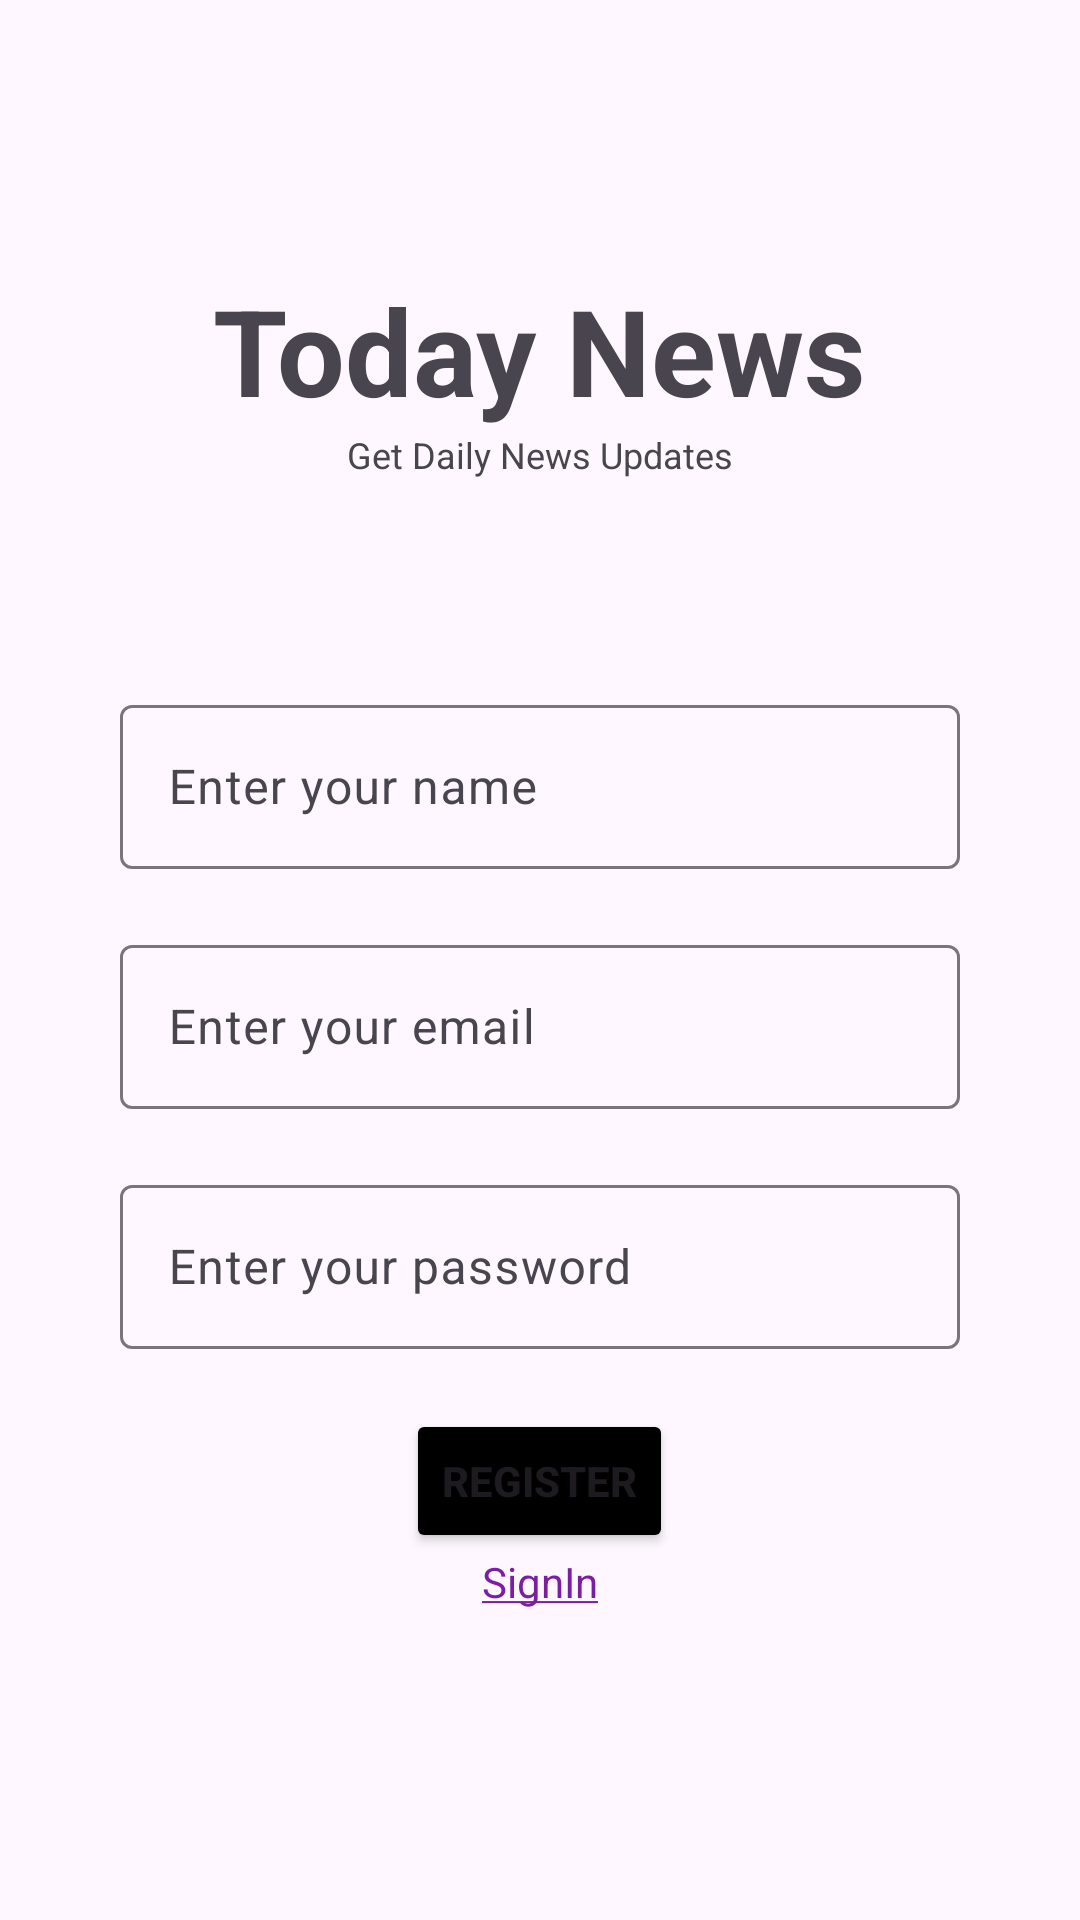

Here is an Android app screen rendered from its layout file. Give the layout XML and the strings, colors and styles it references.
<!-- AndroidManifest.xml: application theme Theme.TodayNews -->
<!-- res/layout/activity_main.xml -->
<?xml version="1.0" encoding="utf-8"?>
<LinearLayout xmlns:android="http://schemas.android.com/apk/res/android"
    xmlns:app="http://schemas.android.com/apk/res-auto"
    xmlns:tools="http://schemas.android.com/tools"
    android:id="@+id/main"
    android:layout_width="match_parent"
    android:layout_height="match_parent"
    tools:context=".MainActivity"
    android:orientation="vertical"
    >

    
    <TextView
        android:id="@+id/heading"
        android:layout_width="wrap_content"
        android:layout_height="wrap_content"
        android:text="@string/today_news"
        android:textStyle="bold"
        android:textSize="40sp"
        android:layout_gravity="center"
        android:layout_marginTop="90dp"
        />

    
    <TextView
        android:id="@+id/subheading"
        android:layout_width="wrap_content"
        android:layout_height="wrap_content"
        android:text="@string/get_daily_news_updates"
        android:textStyle="normal"
        android:textSize="12sp"
        android:layout_gravity="center"
        />

    
    <com.google.android.material.textfield.TextInputLayout
        android:layout_width="match_parent"
        android:layout_height="60dp"
        android:layout_marginStart="40dp"
        android:layout_marginEnd="40dp"
        android:layout_marginTop="70dp"
        android:layout_gravity="center"
        >
        <com.google.android.material.textfield.TextInputEditText
            android:id="@+id/name"
            android:layout_width="match_parent"
            android:layout_height="wrap_content"
            android:hint="@string/enter_your_name" />
    </com.google.android.material.textfield.TextInputLayout>

    
    <com.google.android.material.textfield.TextInputLayout
        android:layout_width="match_parent"
        android:layout_height="60dp"
        android:layout_marginStart="40dp"
        android:layout_marginEnd="40dp"
        android:layout_marginTop="20dp"
        android:layout_gravity="center"
        >
        <com.google.android.material.textfield.TextInputEditText
            android:id="@+id/mail"
            android:layout_width="match_parent"
            android:layout_height="wrap_content"
            android:hint="@string/enter_your_email" />
    </com.google.android.material.textfield.TextInputLayout>

    
    <com.google.android.material.textfield.TextInputLayout
        android:layout_width="match_parent"
        android:layout_height="60dp"
        android:layout_marginStart="40dp"
        android:layout_marginEnd="40dp"
        android:layout_marginTop="20dp"
        android:layout_gravity="center"
        >

        <com.google.android.material.textfield.TextInputEditText
            android:id="@+id/password"
            android:layout_width="match_parent"
            android:layout_height="wrap_content"
            android:hint="@string/enter_your_password" />
    </com.google.android.material.textfield.TextInputLayout>

    
    <Button
        android:id="@+id/register"
        android:layout_width="wrap_content"
        android:layout_height="wrap_content"
        android:text="@string/register"
        android:layout_marginTop="20dp"
        android:layout_gravity="center"
        android:backgroundTint="@color/black"
        android:textStyle="bold"
        />

    
    <TextView
        android:id="@+id/sign"
        android:layout_width="wrap_content"
        android:layout_height="wrap_content"
        android:text="@string/SignIn"
        android:textStyle="normal"
        android:textSize="14sp"
        android:layout_gravity="center"
        android:textColor="@color/purple"
        />

</LinearLayout>
<!-- resources referenced by this layout -->
<resources>
  <color name="black">#FF000000</color>
  <color name="purple">#7B1FA2</color>
  <string name="SignIn">
          <u>SignIn</u>
      </string>
  <string name="enter_your_email">Enter your email</string>
  <string name="enter_your_name">Enter your name</string>
  <string name="enter_your_password">Enter your password</string>
  <string name="get_daily_news_updates">Get Daily News Updates</string>
  <string name="register">Register</string>
  <string name="today_news">Today News</string>
  <style name="Theme.TodayNews" parent="Base.Theme.TodayNews" />
  <style name="Base.Theme.TodayNews" parent="Theme.Material3.DayNight.NoActionBar">
          
  
      </style>
</resources>
